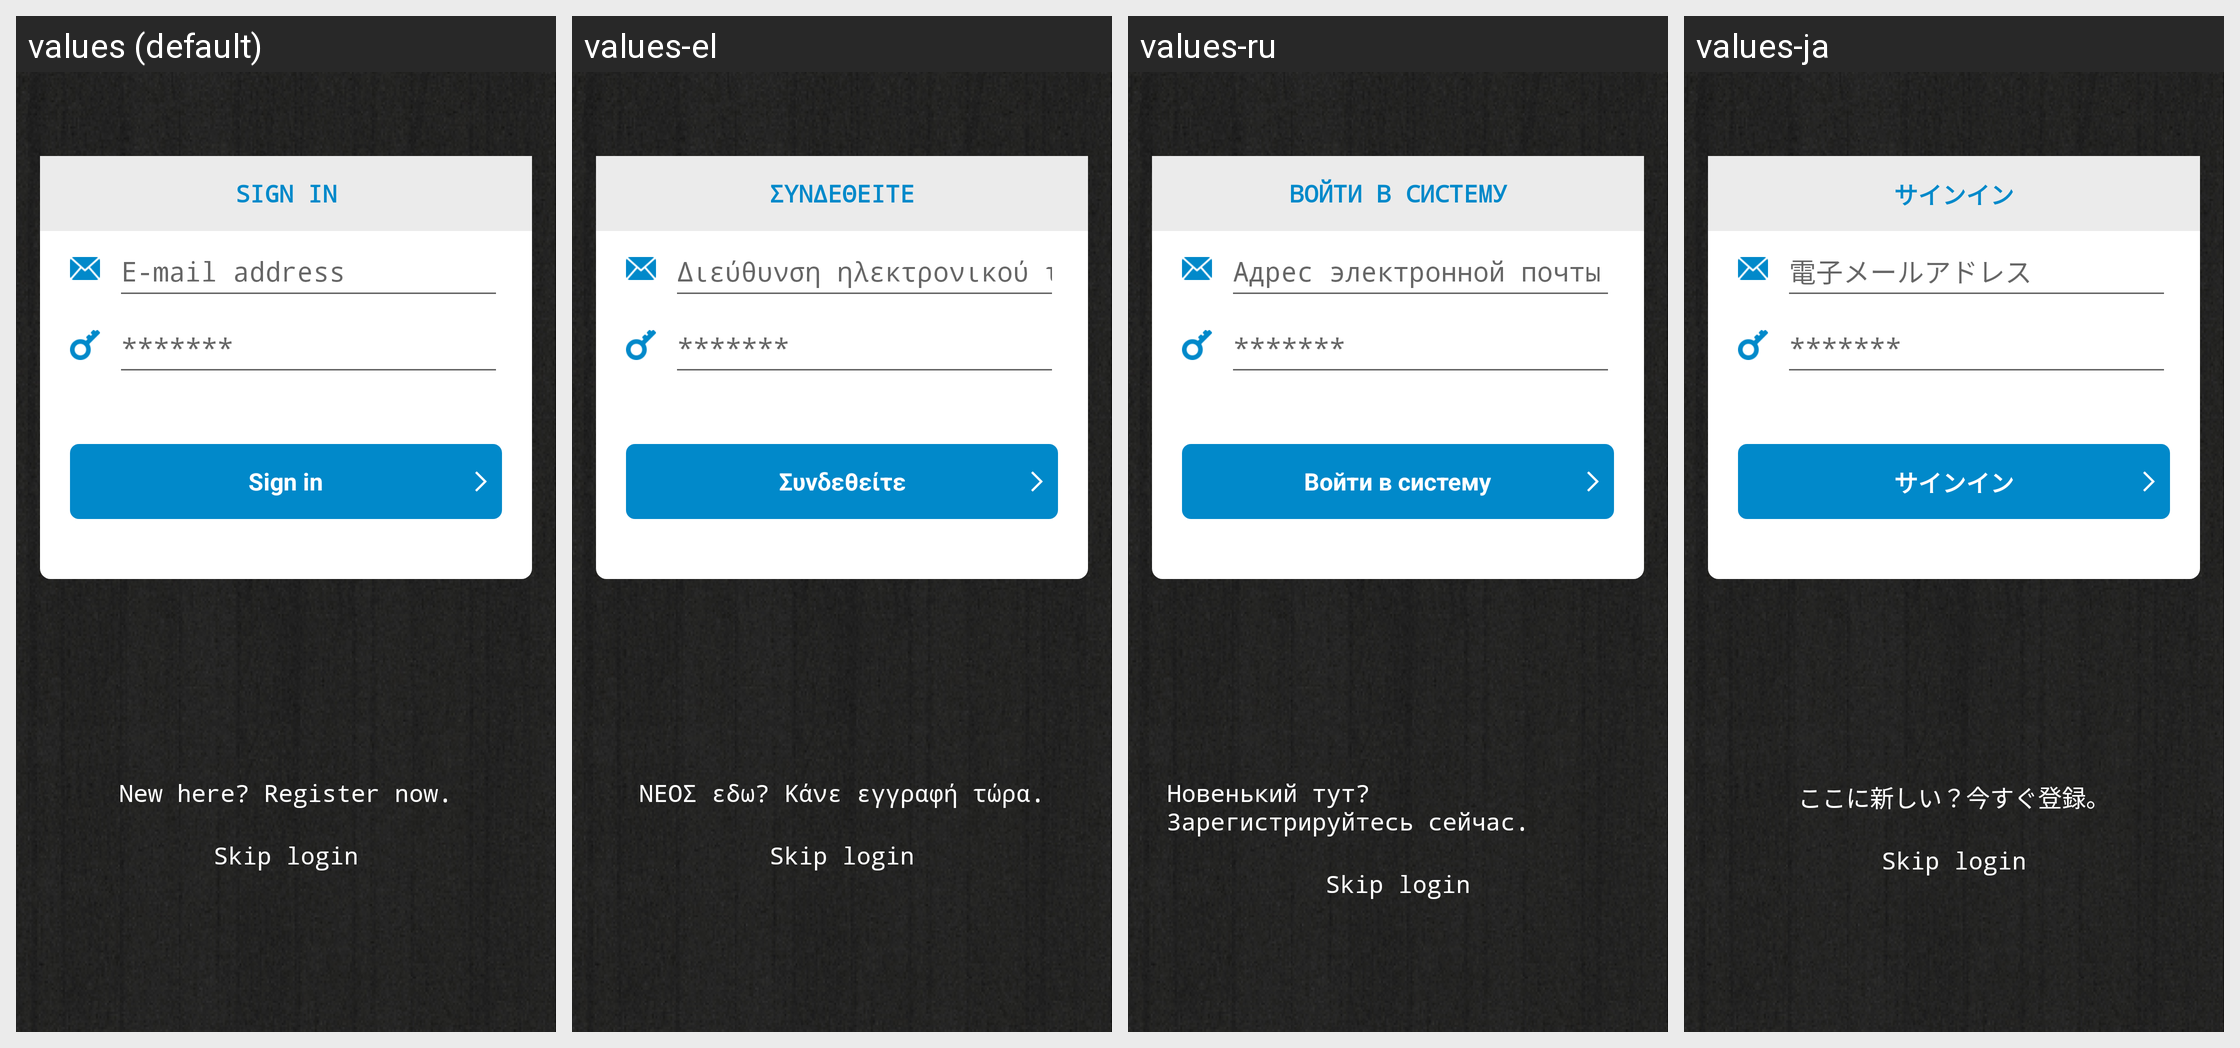

This grid shows one Android layout under several languages. Give, for every string resource on the screen, its name, the default text and each shown locale's text.
Android screen res/layout/activity_login.xml rendered under 4 locales, left to right: values (default), values-el, values-ru, values-ja. Device: Nexus 5 (rendered at 1080×1920; each locale shown at half size, 540×960, under a caption strip naming it); theme AppTheme.
Other locales in the repository, not shown: values-ar, values-de, values-es, values-fr, values-hi, values-it, values-iw, values-ko, values-pl, values-th, values-tr, values-zh.
Strings drawn on this screen, with the default value and each locale's value (text and hints the layout hard-codes, and strings that could not be matched under every locale, appear in the picture but are not listed):

title_activity_login
  values: SIGN IN
  values-el: ΣΥΝΔΕΘΕΙΤΕ
  values-ru: ВОЙТИ В СИСТЕМУ
  values-ja: サインイン

prompt_email
  values: E-mail address
  values-el: Διεύθυνση ηλεκτρονικού ταχυδρομείου
  values-ru: Адрес электронной почты
  values-ja: 電子メールアドレス

prompt_password
  values: *******
  values-el: *******  [not translated; the default value is used]
  values-ru: *******  [not translated; the default value is used]
  values-ja: *******  [not translated; the default value is used]

action_sign_in
  values: Sign in
  values-el: Συνδεθείτε
  values-ru: Войти в систему
  values-ja: サインイン

register_now
  values: New here? Register now.
  values-el: ΝΕΟΣ εδω? Κάνε εγγραφή τώρα.
  values-ru: Новенький тут? Зарегистрируйтесь сейчас.
  values-ja: ここに新しい？今すぐ登録。

login_skip
  values: Skip login
  values-el: Skip login  [not translated; the default value is used]
  values-ru: Skip login  [not translated; the default value is used]
  values-ja: Skip login  [not translated; the default value is used]
